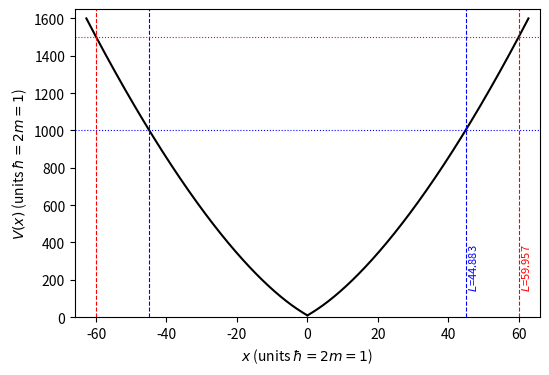

Python code for this plot:
import numpy as np, matplotlib; matplotlib.use("Agg"); import matplotlib.pyplot as plt

V0 = 3.10073*np.pi
def x_of_V(V):
    a = np.sqrt(V - V0); b = np.sqrt(V)
    return (a*np.log(V0/(2*np.pi*np.e**2)) + b*2*np.log((b + a)/np.sqrt(V0)))/np.pi

V = np.linspace(V0, 1600, 3000)
x = x_of_V(V)
fig, ax = plt.subplots(figsize=(6, 4))
ax.plot(x, V, "k-"); ax.plot(-x, V, "k-")
for L, Vm, c in [(x_of_V(1000.0), 1000, "b"), (x_of_V(1500.0), 1500, "r")]:
    ax.axvline(L, color=c, ls="--", lw=0.8); ax.axvline(-L, color=c, ls="--", lw=0.8)
    ax.axhline(Vm, color=c, ls=":", lw=0.8)
    ax.text(L + 0.5, 150, "$L$=%.3f" % L, color=c, fontsize=8, rotation=90)
ax.set_xlabel("$x$ (units $\\hbar=2m=1$)")
ax.set_ylabel("$V(x)$ (units $\\hbar=2m=1$)")
ax.set_xlim(-66, 66); ax.set_ylim(0, 1650)
plt.savefig("paper-setup_wusprung.pdf", bbox_inches="tight")
